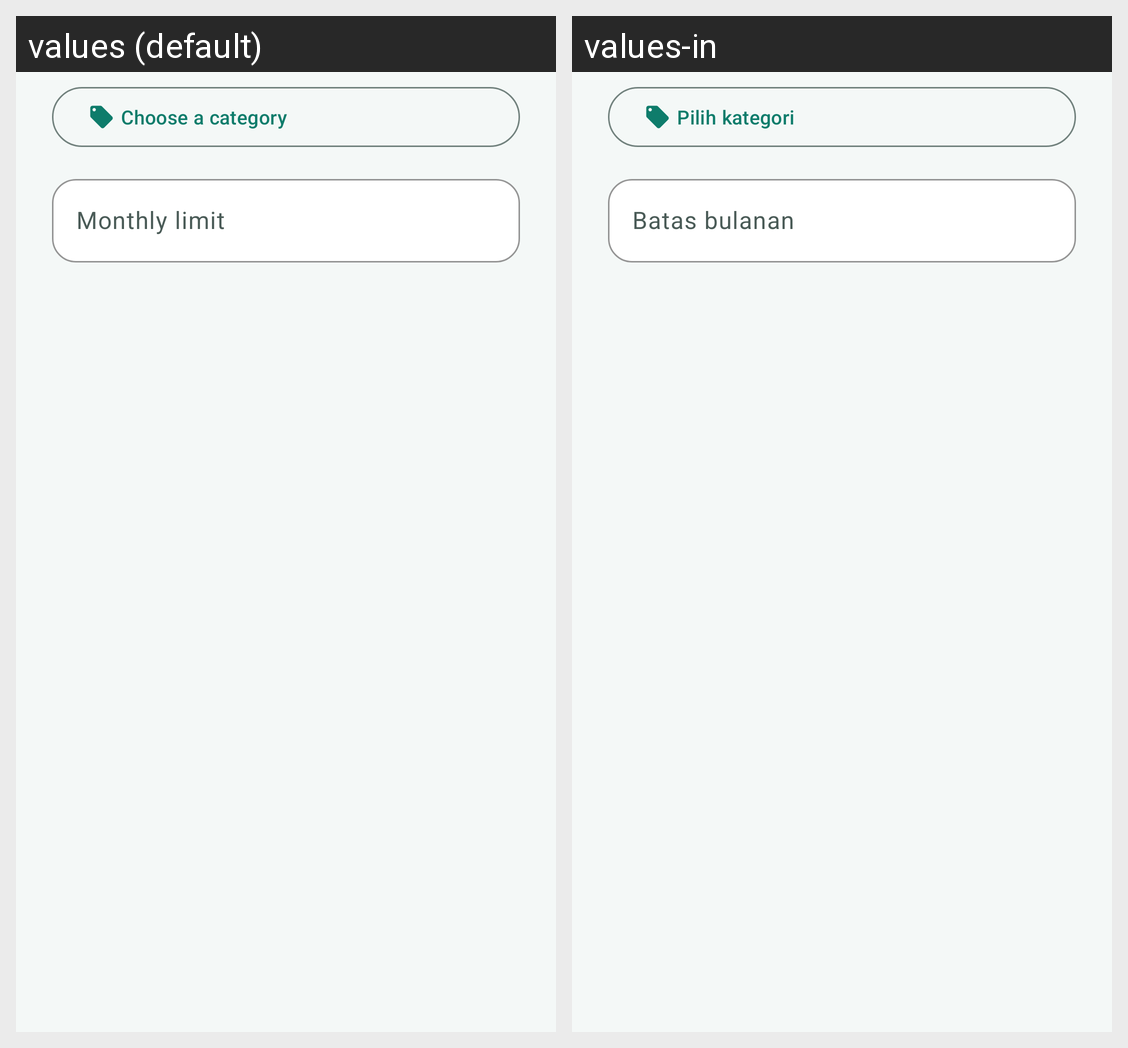

Strings drawn on this Android screen and how each of the app's shown locales translates them:
Android screen res/layout/dialog_budget.xml rendered under 2 locales, left to right: values (default), values-in. Device: Nexus 5 (rendered at 1080×1920; each locale shown at half size, 540×960, under a caption strip naming it); theme Theme.CatatKu.
Strings drawn on this screen, with the default value and each locale's value (text and hints the layout hard-codes, and strings that could not be matched under every locale, appear in the picture but are not listed):

budget_select_category
  values: Choose a category
  values-in: Pilih kategori

budget_limit
  values: Monthly limit
  values-in: Batas bulanan
